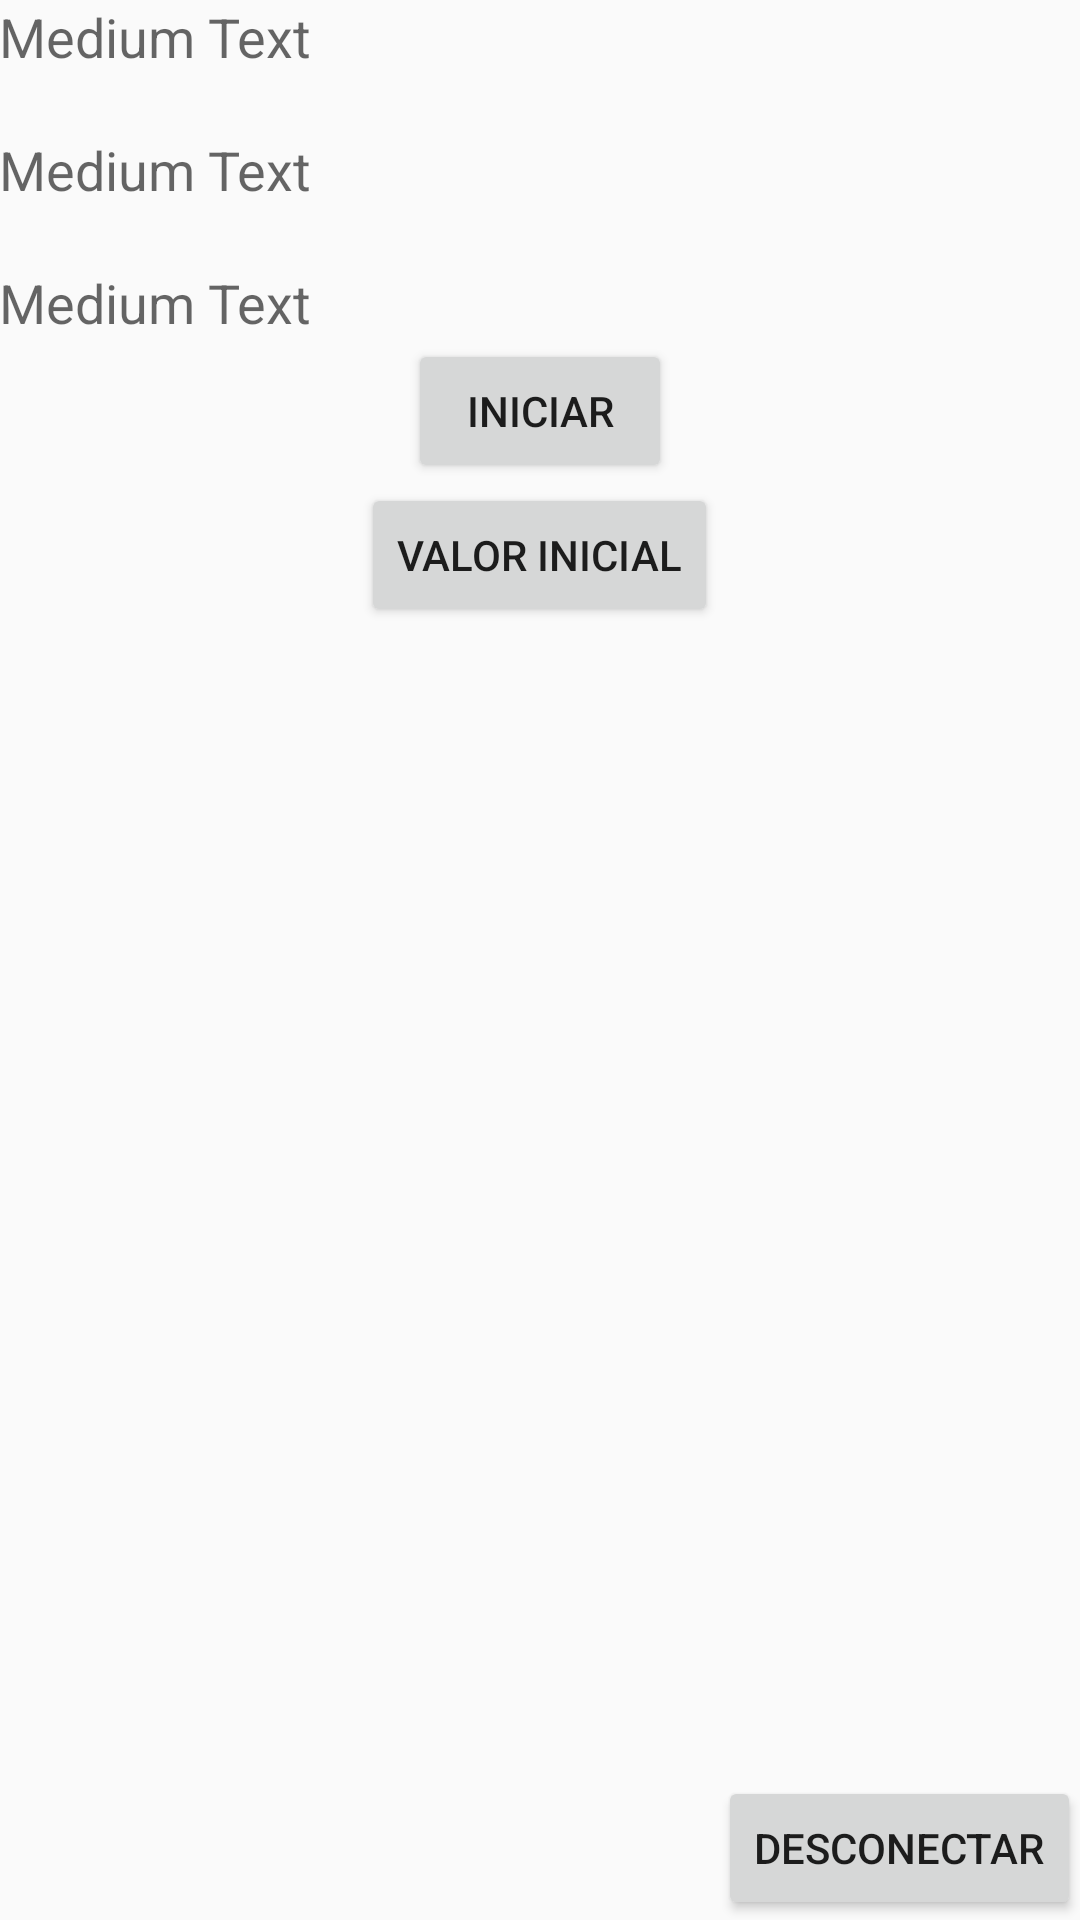

Write the Android layout XML for this screen, with the resource values it uses.
<!-- AndroidManifest.xml: application theme AppTheme -->
<!-- res/layout/activity_main.xml -->
<?xml version="1.0" encoding="utf-8"?>
<LinearLayout xmlns:android="http://schemas.android.com/apk/res/android"
    xmlns:tools="http://schemas.android.com/tools"
    android:layout_width="match_parent"
    android:layout_height="match_parent"
    android:paddingBottom="@dimen/activity_vertical_margin"
    android:paddingLeft="@dimen/activity_horizontal_margin"
    android:paddingRight="@dimen/activity_horizontal_margin"
    android:paddingTop="@dimen/activity_vertical_margin"
    tools:context="com.example.notedell.vrcamera.MainActivity"
    android:orientation="vertical">

    <TextView
        android:layout_width="fill_parent"
        android:layout_height="wrap_content"
        android:textAppearance="?android:attr/textAppearanceMedium"
        android:text="Medium Text"
        android:id="@+id/txtAzimuth"
        android:layout_alignParentLeft="true"
        android:layout_alignParentStart="true"
        android:layout_below="@+id/mTextField" />

    <TextView
        android:layout_width="fill_parent"
        android:layout_height="wrap_content"
        android:textAppearance="?android:attr/textAppearanceMedium"
        android:text="Medium Text"
        android:id="@+id/txtPitch"
        android:layout_centerVertical="true"
        android:layout_alignParentLeft="true"
        android:layout_alignParentStart="true"
        android:layout_marginTop="20dp" />

    <TextView
        android:layout_width="fill_parent"
        android:layout_height="wrap_content"
        android:textAppearance="?android:attr/textAppearanceMedium"
        android:text="Medium Text"
        android:id="@+id/txtRoll"
        android:layout_centerVertical="true"
        android:layout_alignParentLeft="true"
        android:layout_alignParentStart="true"
        android:layout_marginTop="20dp" />

    <Button
        android:layout_width="wrap_content"
        android:layout_height="wrap_content"
        android:text="Iniciar"
        android:id="@+id/button3"
        android:layout_gravity="center_horizontal"
        android:onClick="send"/>

    <Button
        android:layout_width="wrap_content"
        android:layout_height="wrap_content"
        android:text="Valor Inicial"
        android:id="@+id/button"
        android:layout_gravity="center_horizontal"
        android:onClick="initialValue"/>

    <RelativeLayout
        android:layout_width="match_parent"
        android:layout_height="match_parent">

        <Button
            android:layout_width="wrap_content"
            android:layout_height="wrap_content"
            android:text="Desconectar"
            android:id="@+id/button2"
            android:layout_alignParentBottom="true"
            android:layout_alignParentRight="true"
            android:layout_alignParentEnd="true"
            android:onClick="disconnect"/>
    </RelativeLayout>

</LinearLayout>
<!-- resources referenced by this layout -->
<resources>
  <style name="AppTheme" parent="Theme.AppCompat.Light.DarkActionBar">
          
          <item name="colorPrimary">@color/colorPrimary</item>
          <item name="colorPrimaryDark">@color/colorPrimaryDark</item>
          <item name="colorAccent">@color/colorAccent</item>
      </style>
  <!-- not gathered from this repository: default colours our renderer supplied (Android Studio template values) -->
  <color name="colorPrimary">#FF6200EE</color>
  <color name="colorPrimaryDark">#FF3700B3</color>
  <color name="colorAccent">#FF03DAC5</color>
</resources>
